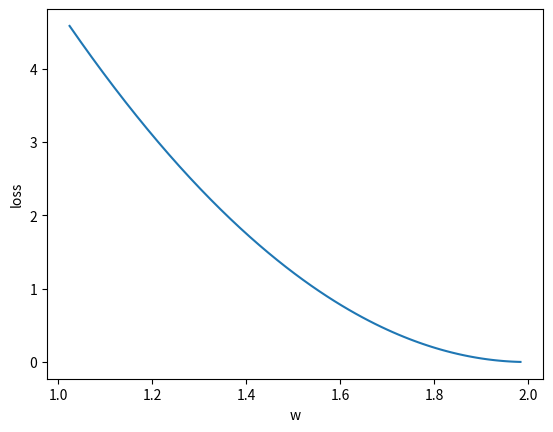

The script that saved this image:
#coding=utf-8
# [redacted]
import numpy as np
import matplotlib.pyplot as plt

x_data=[1.0,2.0,3.0]
y_data=[2.0,4.0,6.0]

#初始化，网络参数、迭代次数、学习率
w = 1.0
epoch=100
learn_rate=0.002

def forward(x):
    return x*w

def loss(x, y):
    y_predic = forward(x)
    return (y_predic - y) * (y_predic-y)

def gradient(x,y):
    return 2*w*(x*w - y)

w_list=[]
loss_list=[]

for i in range(epoch):
    print(w)
    sum_loss = 0
    for x,y in zip(x_data,y_data):
        loss1 = loss(x,y)
        sum_loss = sum_loss+loss1
        delt_w = gradient(x,y)
        w = w - learn_rate * delt_w
    w_list.append(w)
    loss_list.append(sum_loss/3)

    print(w, sum_loss/3)

plt.plot(w_list,loss_list)
plt.xlabel("w")
plt.ylabel("loss")
plt.show()